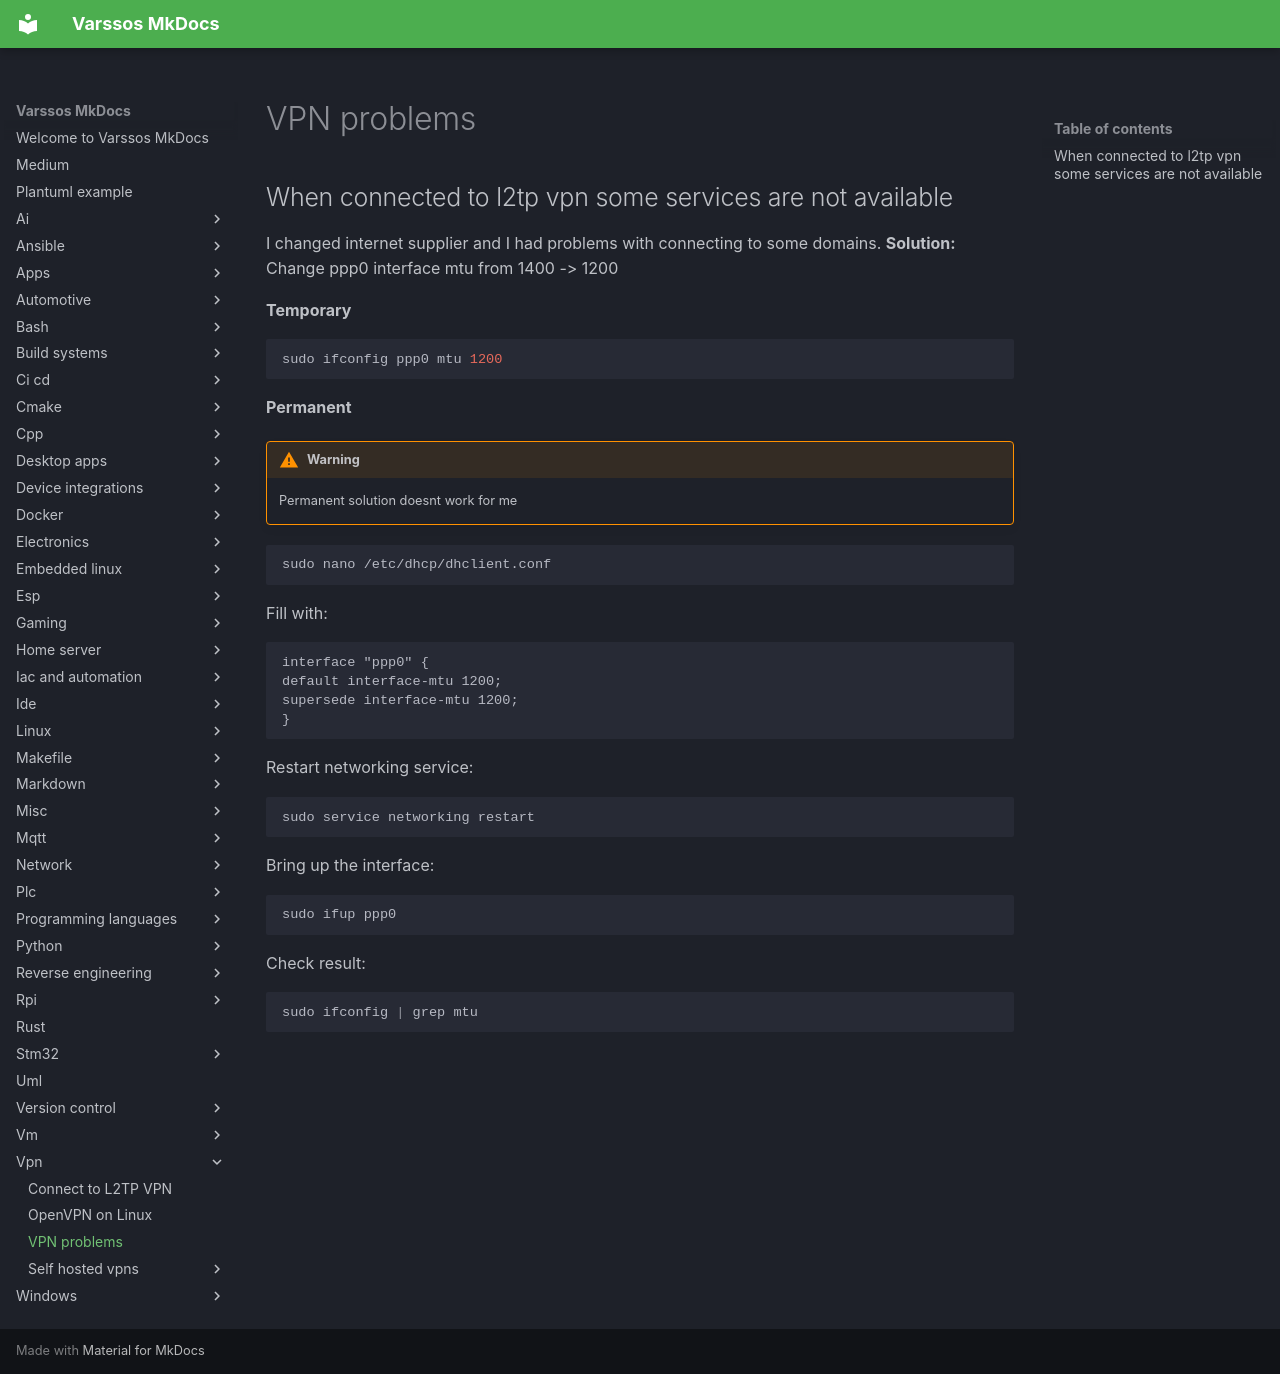

repository: Varssos/varssos-mkdocs · page: vpn/vpn_problems/index.html · generator: mkdocs

# VPN problems

## When connected to l2tp vpn some services are not available

I changed internet supplier and I had problems with connecting to some domains.
**Solution:** Change ppp0 interface mtu from 1400 -> 1200

**Temporary**

```bash
sudo ifconfig ppp0 mtu 1200
```

**Permanent**

!!! warning
    Permanent solution doesnt work for me

```bash
sudo nano /etc/dhcp/dhclient.conf
```

Fill with:

```
interface "ppp0" {
default interface-mtu 1200;
supersede interface-mtu 1200;
}
```

Restart networking service:

```bash
sudo service networking restart
```

Bring up the interface:

```bash
sudo ifup ppp0
```

Check result:

```bash
sudo ifconfig | grep mtu
```
